Run: headless pygame with SDL's dummy video driver; simulated clock (each Clock.tick advances the game by its frame time, no real sleeping); random seed 0; keys injected as events and as key.get_pressed() state; no mouse input.
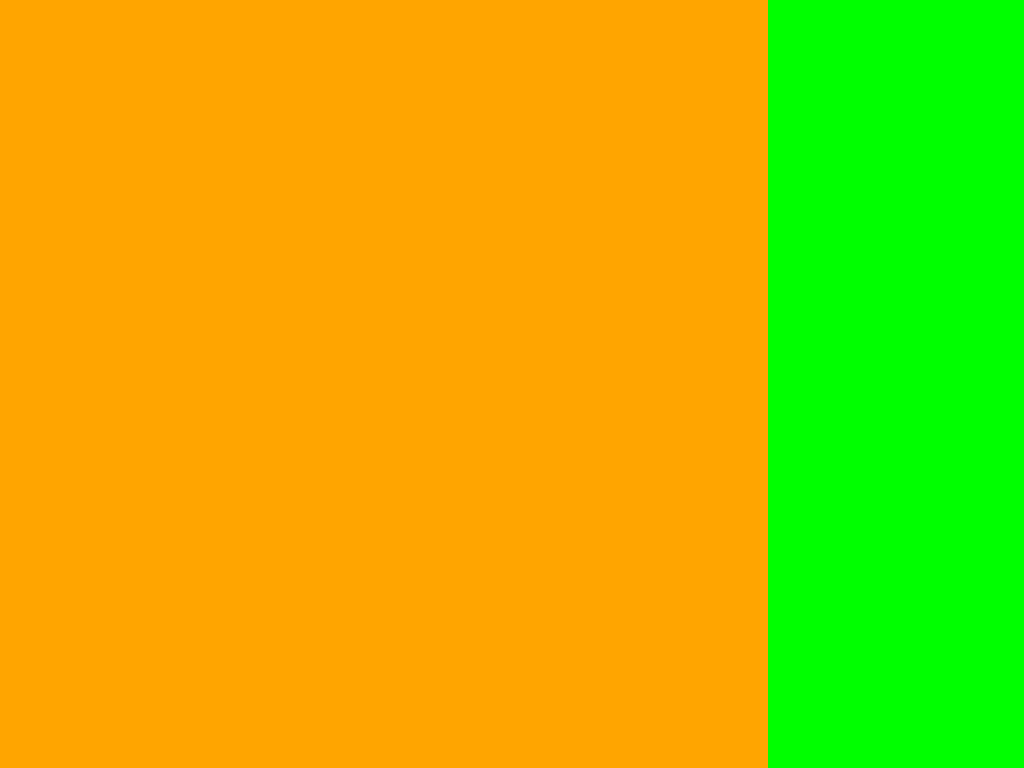
Frame 1 of 4 · flips 1–60 · no input
Frame 2 of 4 · flips 61–180 · tapped SPACE, RETURN · held RIGHT (→), D · screen unchanged from frame 1, image omitted
Frame 3 of 4 · flips 181–300 · held DOWN (↓), S · screen unchanged from frame 2, image omitted
Frame 4 of 4 · flips 301–420 · held LEFT (←), A, UP (↑), W · screen unchanged from frame 3, image omitted

The pygame program that drew these frames:

"""A utility to create a text box at the bottom of the screen.

This class can be used to create a text box with custom text in the Pygame UI.

Usage:

    myTextBox = UITextBox(screen, 20, "monospace", 14)
    myTextBox.draw("Pyramids look funny.")
    myTextBox.erase()
"""

import pygame
import sys


class UITextBox:
    """A UI text box to write a piece of dialogue or information at the bottom of the screen.

    A UI text box that scales quite well.

    Attributes:
        screen: The pygame screen.
        margin: The space between the window and the box at either side of it.
        font: The font used in the text box.
        fontsize: The size of the text.
    """

    def __init__(self, screen, margin, font, fontsize):
        """Inits UITextBox
        """
        self.screen = screen
        self.margin = margin
        self.font = font
        self.fontsize = fontsize

    def draw(self, text: str):
        """Draws the box to the screen.
        
        Args:
            text: The text to write in the box.
        """
        screen_width = 512
        screen_height = 768
        box_width = screen_width // 4
        box = pygame.Surface((box_width, screen_height))
        box.fill("white")
        font = pygame.font.SysFont(self.font, self.fontsize)

        text = font.render(text, True, (0, 0, 0))
        text_rect = text.get_rect(center=(3 * box_width // 2, screen_height // 2))
        self.screen.blit(box, (3 * screen_width // 4, 0))
        self.screen.blit(text, text_rect)

        #16x9 for camera (keep revalent for 1080p)


    def erase(self):
        """Removes the current text.
        """
        dimensions = self.screen.get_size()[0]
        box = pygame.Surface((dimensions - self.margin, dimensions // 8))
        box.fill("white")
        self.screen.blit(box, (self.margin // 2, dimensions * 0.75))


class GameWindow:
    def __init__(self, screen):
        self.miniWindow = pygame.Surface((768, 768))
        self.miniWindow.fill("orange")
        self.screen = screen
        self.dimensions = self.screen.get_size()

    def draw(self):
        self.screen.blit(self.miniWindow, (0, 0))

    def getMiniWindow(self):
        return self.miniWindow

class ElementWindow:
    def __init__(self, screen):
        self.elementWindow = pygame.Surface((512, 768))
        self.elementWindow.fill("green")
        self.screen = screen
        self.screenDimensions = self.screen.get_size()

    def draw(self, game: GameWindow):
        self.screen.blit(self.elementWindow, game.getMiniWindow().get_rect().topright)

pygame.init()
screen = pygame.display.set_mode((1024, 768))

game = GameWindow(screen)
element = ElementWindow(screen)

while True:
    for event in pygame.event.get():
        if event.type == pygame.QUIT:
            pygame.quit()
            sys.exit()

    game.draw()
    element.draw(game)
    pygame.display.update()
